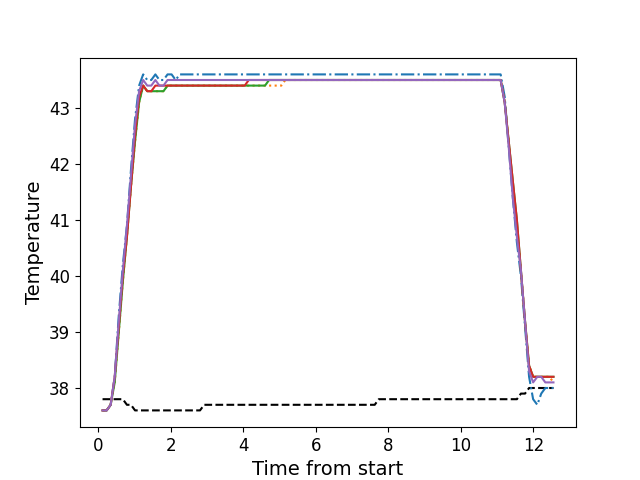

The file beside this chart, header and first rows:
, times, neutral, z1, z2, z3, z4, z5
0, 0.1124, 37.8, 37.6, 37.6, 37.6, 37.6, 37.6
1, 0.225, 37.8, 37.6, 37.6, 37.6, 37.6, 37.6
2, 0.3366, 37.8, 37.7, 37.7, 37.7, 37.7, 37.7
3, 0.4482, 37.8, 38.2, 38.1, 38.1, 38.2, 38.2
4, 0.5608, 37.8, 39.3, 39.0, 39.0, 39.1, 39.2
5, 0.6724, 37.8, 40.2, 39.9, 39.9, 40.0, 40.1
6, 0.785, 37.7, 40.9, 40.7, 40.7, 40.7, 40.9
7, 0.8967, 37.7, 41.9, 41.6, 41.6, 41.6, 41.8
8, 1.009, 37.6, 42.8, 42.4, 42.4, 42.5, 42.7
9, 1.121, 37.6, 43.4, 43.1, 43.1, 43.2, 43.3
10, 1.233, 37.6, 43.6, 43.4, 43.4, 43.4, 43.5
11, 1.346, 37.6, 43.5, 43.3, 43.3, 43.3, 43.4
12, 1.457, 37.6, 43.5, 43.3, 43.3, 43.3, 43.4
13, 1.57, 37.6, 43.6, 43.3, 43.3, 43.4, 43.5
14, 1.681, 37.6, 43.5, 43.3, 43.3, 43.4, 43.4
15, 1.793, 37.6, 43.5, 43.3, 43.3, 43.4, 43.4
16, 1.906, 37.6, 43.6, 43.4, 43.4, 43.4, 43.5
17, 2.017, 37.6, 43.6, 43.4, 43.4, 43.4, 43.5
18, 2.13, 37.6, 43.5, 43.4, 43.4, 43.4, 43.5
19, 2.242, 37.6, 43.6, 43.4, 43.4, 43.4, 43.5
20, 2.354, 37.6, 43.6, 43.4, 43.4, 43.4, 43.5
21, 2.466, 37.6, 43.6, 43.4, 43.4, 43.4, 43.5
22, 2.577, 37.6, 43.6, 43.4, 43.4, 43.4, 43.5
23, 2.69, 37.6, 43.6, 43.4, 43.4, 43.4, 43.5
24, 2.802, 37.6, 43.6, 43.4, 43.4, 43.4, 43.5
25, 2.914, 37.7, 43.6, 43.4, 43.4, 43.4, 43.5
26, 3.026, 37.7, 43.6, 43.4, 43.4, 43.4, 43.5
27, 3.138, 37.7, 43.6, 43.4, 43.4, 43.4, 43.5
28, 3.249, 37.7, 43.6, 43.4, 43.4, 43.4, 43.5
29, 3.362, 37.7, 43.6, 43.4, 43.4, 43.4, 43.5
30, 3.475, 37.7, 43.6, 43.4, 43.4, 43.4, 43.5
31, 3.586, 37.7, 43.6, 43.4, 43.4, 43.4, 43.5
32, 3.698, 37.7, 43.6, 43.4, 43.4, 43.4, 43.5
33, 3.811, 37.7, 43.6, 43.4, 43.4, 43.4, 43.5
34, 3.922, 37.7, 43.6, 43.4, 43.4, 43.4, 43.5
35, 4.035, 37.7, 43.6, 43.4, 43.4, 43.4, 43.5
36, 4.146, 37.7, 43.6, 43.4, 43.4, 43.5, 43.5
37, 4.259, 37.7, 43.6, 43.4, 43.4, 43.5, 43.5
38, 4.371, 37.7, 43.6, 43.4, 43.4, 43.5, 43.5
39, 4.483, 37.7, 43.6, 43.4, 43.4, 43.5, 43.5
40, 4.595, 37.7, 43.6, 43.4, 43.4, 43.5, 43.5
41, 4.707, 37.7, 43.6, 43.4, 43.5, 43.5, 43.5
42, 4.819, 37.7, 43.6, 43.4, 43.5, 43.5, 43.5
43, 4.931, 37.7, 43.6, 43.4, 43.5, 43.5, 43.5
44, 5.043, 37.7, 43.6, 43.4, 43.5, 43.5, 43.5
45, 5.155, 37.7, 43.6, 43.5, 43.5, 43.5, 43.5
46, 5.268, 37.7, 43.6, 43.5, 43.5, 43.5, 43.5
47, 5.379, 37.7, 43.6, 43.5, 43.5, 43.5, 43.5
48, 5.49, 37.7, 43.6, 43.5, 43.5, 43.5, 43.5
49, 5.603, 37.7, 43.6, 43.5, 43.5, 43.5, 43.5
50, 5.715, 37.7, 43.6, 43.5, 43.5, 43.5, 43.5
51, 5.828, 37.7, 43.6, 43.5, 43.5, 43.5, 43.5
52, 5.939, 37.7, 43.6, 43.5, 43.5, 43.5, 43.5
53, 6.052, 37.7, 43.6, 43.5, 43.5, 43.5, 43.5
54, 6.164, 37.7, 43.6, 43.5, 43.5, 43.5, 43.5
55, 6.276, 37.7, 43.6, 43.5, 43.5, 43.5, 43.5
56, 6.387, 37.7, 43.6, 43.5, 43.5, 43.5, 43.5
57, 6.5, 37.7, 43.6, 43.5, 43.5, 43.5, 43.5
58, 6.611, 37.7, 43.6, 43.5, 43.5, 43.5, 43.5
59, 6.725, 37.7, 43.6, 43.5, 43.5, 43.5, 43.5
... 52 more rows
